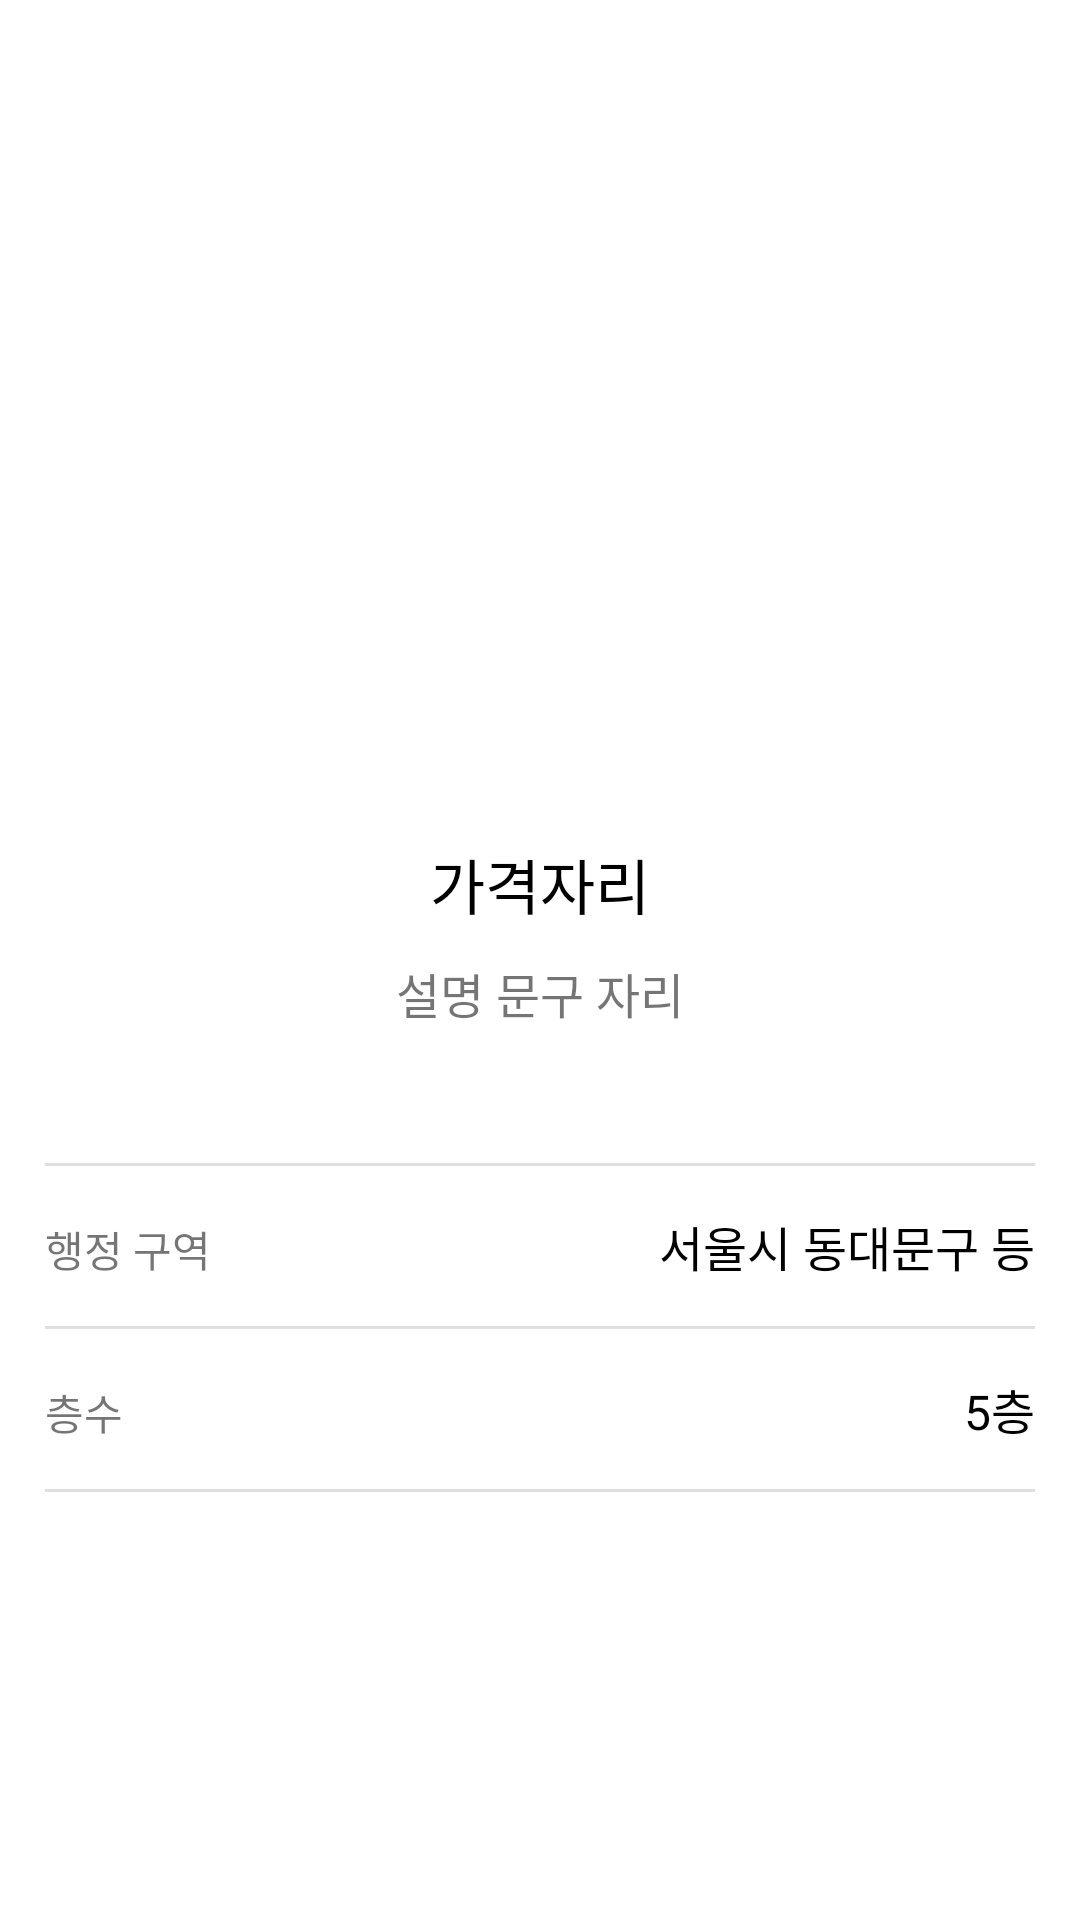

Layout XML and referenced resources for this Android screen:
<!-- AndroidManifest.xml: application theme Theme.JickbangCopy_20110217 -->
<!-- res/layout/activity_view_room_detail.xml -->
<?xml version="1.0" encoding="utf-8"?>
<LinearLayout xmlns:android="http://schemas.android.com/apk/res/android"
    xmlns:app="http://schemas.android.com/apk/res-auto"
    xmlns:tools="http://schemas.android.com/tools"
    android:layout_width="match_parent"
    android:layout_height="match_parent"
    android:orientation="vertical"
    tools:context=".ViewRoomDetailActivity">


    <ImageView
        android:layout_width="match_parent"
        android:layout_height="250dp"
        android:scaleType="centerCrop"
        android:src="@mipmap/ic_launcher"/>

    <LinearLayout
        android:layout_width="match_parent"
        android:layout_height="wrap_content"
        android:gravity="center"
        android:padding="30dp"
        android:orientation="vertical">

        <TextView
            android:id="@+id/txtPrice"
            android:textSize="20sp"
            android:textColor="@color/black"
            android:layout_width="wrap_content"
            android:layout_height="wrap_content"
            android:text="가격자리"/>

        <TextView
            android:id="@+id/txtDescription"
            android:textSize="16sp"
            android:layout_marginTop="10dp"
            android:layout_width="wrap_content"
            android:layout_height="wrap_content"
            android:text="설명 문구 자리"/>


            </LinearLayout>

    <LinearLayout
        android:layout_width="match_parent"
        android:layout_height="wrap_content"
        android:padding="15dp"
        android:orientation="vertical">

        <TextView
            android:layout_width="match_parent"
            android:layout_height="1dp"
            android:background="#DFDFDF"/>

        <LinearLayout
            android:layout_width="match_parent"
            android:layout_height="wrap_content"
            android:paddingVertical="15dp"
            android:orientation="horizontal">

            <TextView
                android:layout_width="wrap_content"
                android:layout_height="wrap_content"
                android:text="행정 구역"/>

            <TextView
                android:layout_width="0dp"
                android:layout_weight="1"
                android:layout_height="wrap_content"/>

            <TextView
                android:id="@+id/txtAddress"
                android:layout_width="wrap_content"
                android:layout_height="wrap_content"
                android:textSize="16sp"
                android:textColor="@color/black"
                android:text="서울시 동대문구 등"/>

        </LinearLayout>
        <TextView
            android:layout_width="match_parent"
            android:layout_height="1dp"
            android:background="#DFDFDF"/>

        <LinearLayout
            android:layout_width="match_parent"
            android:layout_height="wrap_content"
            android:paddingVertical="15dp"
            android:orientation="horizontal">

            <TextView
                android:layout_width="wrap_content"
                android:layout_height="wrap_content"
                android:text="층수"/>

            <TextView
                android:layout_width="0dp"
                android:layout_weight="1"
                android:layout_height="wrap_content"/>

            <TextView
                android:id="@+id/txtFloor"
                android:layout_width="wrap_content"
                android:layout_height="wrap_content"
                android:textSize="16sp"
                android:textColor="@color/black"
                android:text="5층"/>

        </LinearLayout>

        <TextView
            android:layout_width="match_parent"
            android:layout_height="1dp"
            android:background="#DFDFDF"/>



    </LinearLayout>

</LinearLayout>
<!-- resources referenced by this layout -->
<resources>
  <style name="Theme.JickbangCopy_20110217" parent="Theme.MaterialComponents.DayNight.DarkActionBar">
          
          <item name="colorPrimary">@color/purple_500</item>
          <item name="colorPrimaryVariant">@color/purple_700</item>
          <item name="colorOnPrimary">@color/white</item>
          
          <item name="colorSecondary">@color/teal_200</item>
          <item name="colorSecondaryVariant">@color/teal_700</item>
          <item name="colorOnSecondary">@color/black</item>
          
          <item name="android:statusBarColor" tools:targetApi="l">?attr/colorPrimaryVariant</item>
          
      </style>
  <!-- not gathered from this repository: default colours our renderer supplied (Android Studio template values) -->
  <color name="purple_500">#FF6200EE</color>
  <color name="purple_700">#FF3700B3</color>
  <color name="teal_200">#FF03DAC5</color>
  <color name="teal_700">#FF018786</color>
  <color name="black">#FF000000</color>
  <color name="white">#FFFFFFFF</color>
</resources>
